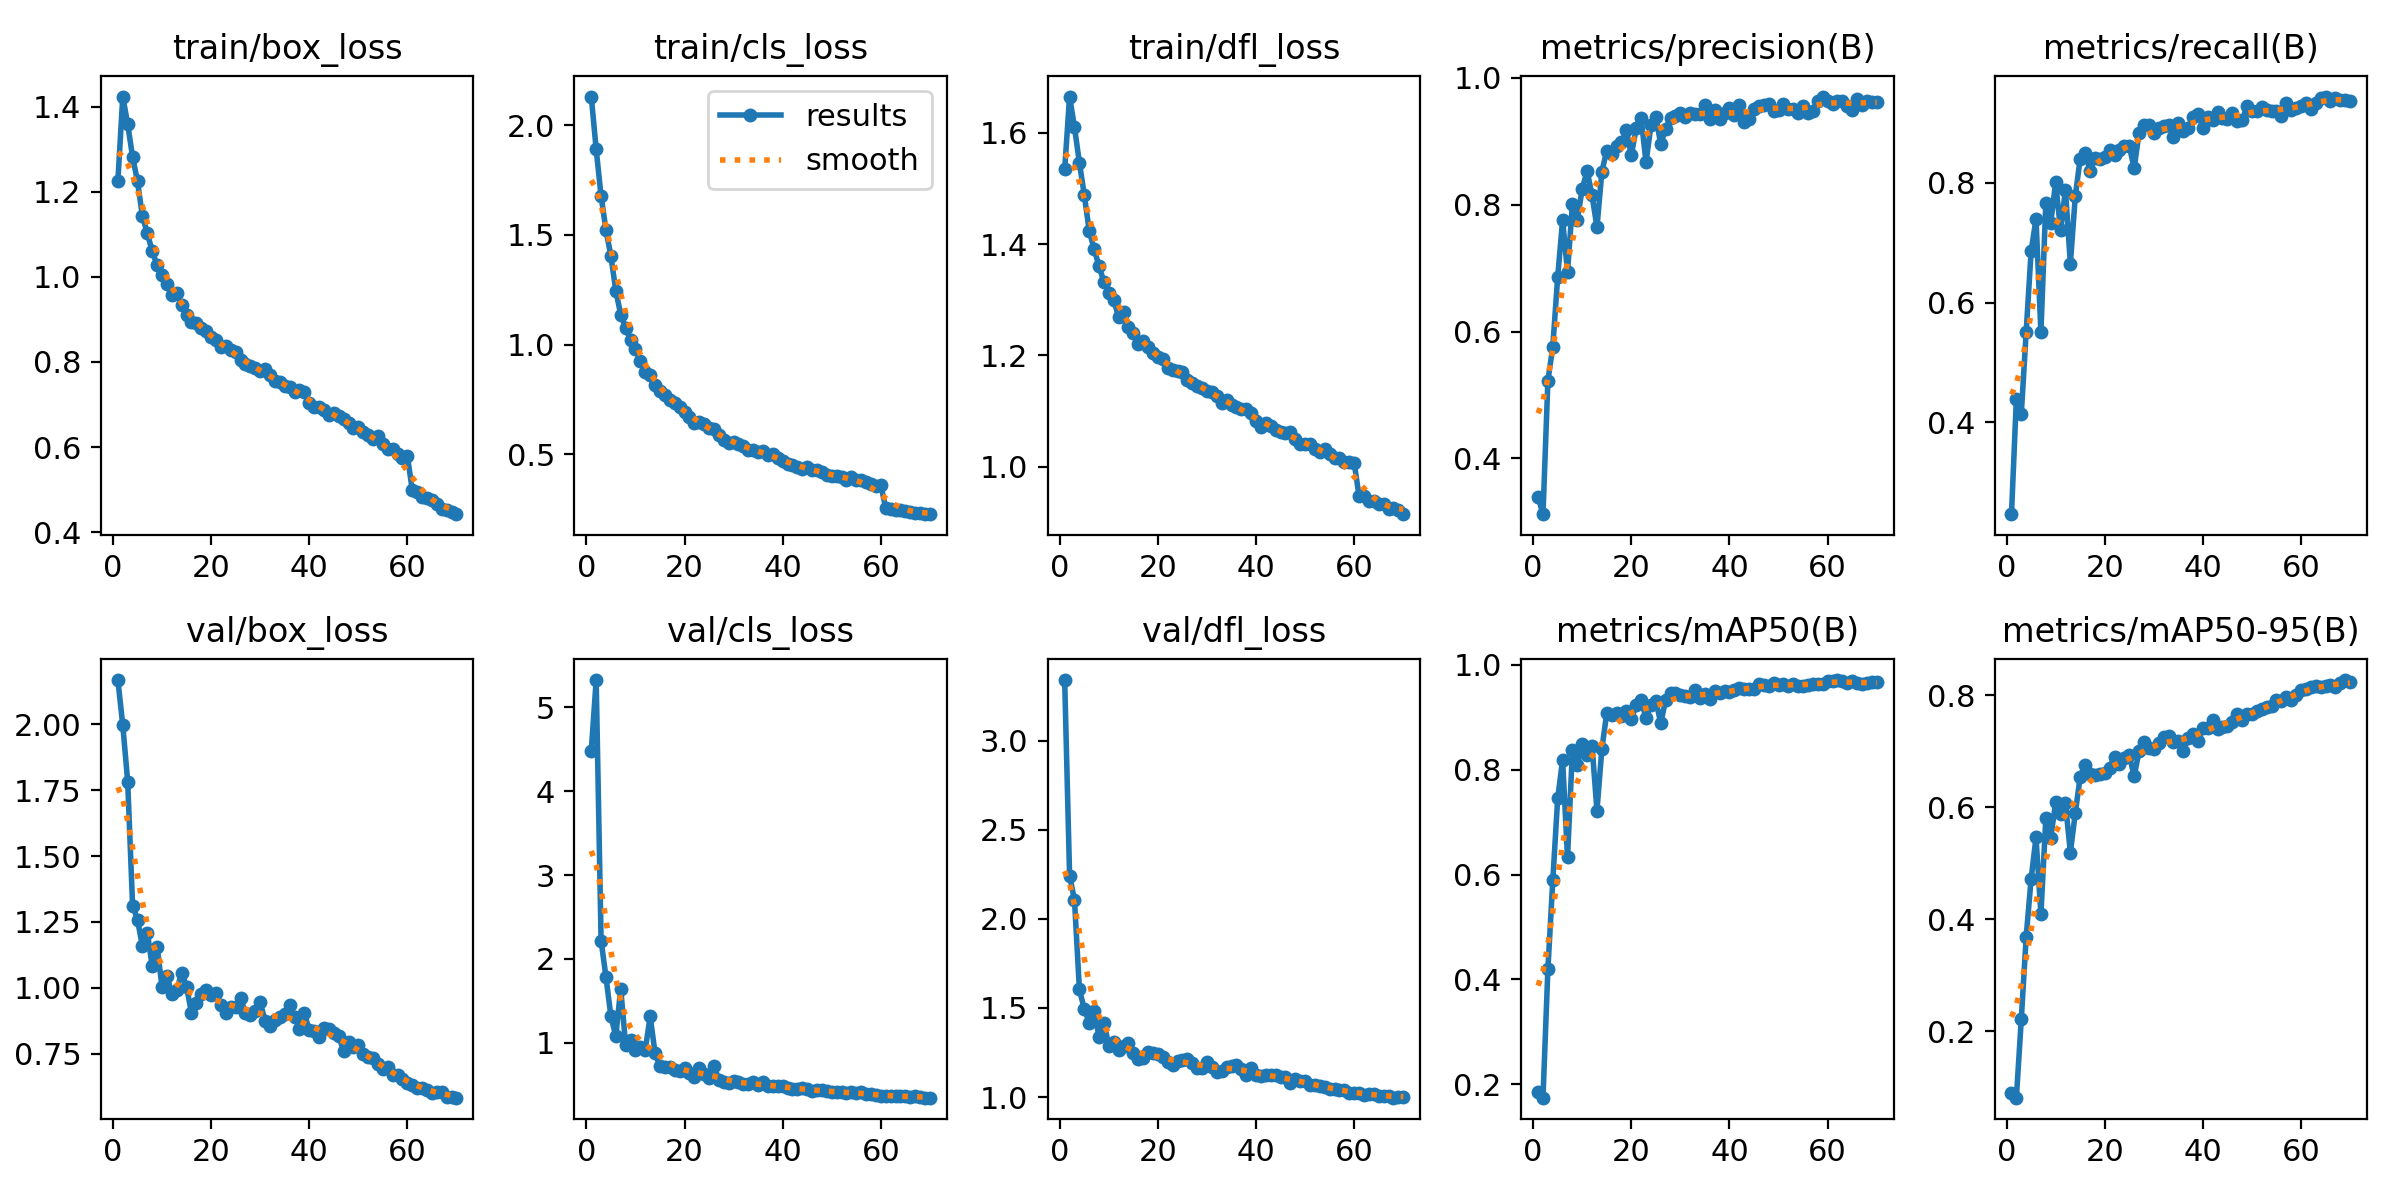

The data file committed next to this chart (first rows):
epoch, time, train/box_loss, train/cls_loss, train/dfl_loss, metrics/precision(B), metrics/recall(B), metrics/mAP50(B), metrics/mAP50-95(B), val/box_loss, val/cls_loss, val/dfl_loss, lr/pg0, lr/pg1, lr/pg2
1, 47.05, 1.225, 2.131, 1.534, 0.3395, 0.2469, 0.185, 0.08888, 2.168, 4.482, 3.34, 0.0003687, 0.0003687, 0.0003687
2, 90.86, 1.424, 1.89, 1.665, 0.3123, 0.4393, 0.1745, 0.08122, 1.997, 5.325, 2.243, 0.0007286, 0.0007286, 0.0007286
3, 133.1, 1.359, 1.677, 1.61, 0.5222, 0.4139, 0.4196, 0.2212, 1.782, 2.218, 2.106, 0.001078, 0.001078, 0.001078
4, 175.6, 1.282, 1.521, 1.546, 0.5763, 0.5515, 0.589, 0.369, 1.312, 1.783, 1.604, 0.001064, 0.001064, 0.001064
5, 218.4, 1.224, 1.404, 1.488, 0.6863, 0.6852, 0.7457, 0.472, 1.259, 1.313, 1.493, 0.001048, 0.001048, 0.001048
6, 262.3, 1.143, 1.246, 1.424, 0.7754, 0.7395, 0.8184, 0.546, 1.157, 1.081, 1.418, 0.001032, 0.001032, 0.001032
7, 305.2, 1.103, 1.137, 1.391, 0.6938, 0.5506, 0.6329, 0.4091, 1.21, 1.645, 1.485, 0.001017, 0.001017, 0.001017
8, 347.2, 1.06, 1.077, 1.36, 0.801, 0.7664, 0.8371, 0.5803, 1.082, 0.9739, 1.338, 0.001001, 0.001001, 0.001001
9, 389.8, 1.027, 1.022, 1.332, 0.7758, 0.733, 0.8086, 0.5449, 1.154, 1.033, 1.418, 0.0009853, 0.0009853, 0.0009853
10, 438.5, 1.005, 0.9817, 1.312, 0.8251, 0.8005, 0.8494, 0.6085, 1.004, 0.9137, 1.288, 0.0009696, 0.0009696, 0.0009696
11, 481.2, 0.9839, 0.9262, 1.3, 0.8529, 0.7204, 0.8288, 0.5878, 1.045, 0.9532, 1.311, 0.0009539, 0.0009539, 0.0009539
12, 523.1, 0.9579, 0.8754, 1.269, 0.8145, 0.788, 0.8454, 0.6075, 0.9779, 0.9162, 1.265, 0.0009382, 0.0009382, 0.0009382
13, 564.9, 0.9626, 0.8625, 1.278, 0.7642, 0.6645, 0.7219, 0.5188, 0.9906, 1.314, 1.287, 0.0009224, 0.0009224, 0.0009224
14, 606.7, 0.9349, 0.8157, 1.252, 0.8519, 0.777, 0.84, 0.5895, 1.058, 0.8767, 1.302, 0.0009067, 0.0009067, 0.0009067
15, 648.4, 0.9111, 0.7873, 1.24, 0.8851, 0.8402, 0.9081, 0.654, 1.004, 0.7228, 1.248, 0.000891, 0.000891, 0.000891
16, 690.9, 0.8932, 0.7703, 1.221, 0.8803, 0.8502, 0.9039, 0.6756, 0.9044, 0.7104, 1.211, 0.0008753, 0.0008753, 0.0008753
17, 735.4, 0.8915, 0.746, 1.225, 0.8917, 0.8199, 0.9083, 0.6586, 0.9429, 0.7087, 1.217, 0.0008596, 0.0008596, 0.0008596
18, 778.3, 0.8803, 0.7348, 1.214, 0.8983, 0.8409, 0.9017, 0.6582, 0.9751, 0.6801, 1.253, 0.0008439, 0.0008439, 0.0008439
19, 820.4, 0.8716, 0.7165, 1.204, 0.917, 0.8389, 0.9116, 0.6587, 0.991, 0.6657, 1.247, 0.0008282, 0.0008282, 0.0008282
20, 862.2, 0.8581, 0.6941, 1.198, 0.8776, 0.8427, 0.8968, 0.6619, 0.9722, 0.7049, 1.24, 0.0008125, 0.0008125, 0.0008125
21, 904.2, 0.8512, 0.6705, 1.193, 0.9206, 0.8543, 0.9235, 0.6696, 0.9797, 0.637, 1.225, 0.0007967, 0.0007967, 0.0007967
22, 945.9, 0.8345, 0.6407, 1.177, 0.9363, 0.8468, 0.9323, 0.6904, 0.9344, 0.5938, 1.198, 0.000781, 0.000781, 0.000781
23, 989.6, 0.8371, 0.6488, 1.174, 0.8664, 0.8546, 0.8988, 0.6765, 0.9036, 0.6986, 1.181, 0.0007653, 0.0007653, 0.0007653
24, 1032, 0.8276, 0.6367, 1.172, 0.9247, 0.8606, 0.9243, 0.6873, 0.9254, 0.6279, 1.2, 0.0007496, 0.0007496, 0.0007496
25, 1073, 0.8227, 0.6193, 1.17, 0.9378, 0.8614, 0.9319, 0.6931, 0.9283, 0.577, 1.209, 0.0007339, 0.0007339, 0.0007339
26, 1116, 0.8043, 0.6137, 1.156, 0.8954, 0.8238, 0.889, 0.6555, 0.9619, 0.7246, 1.216, 0.0007182, 0.0007182, 0.0007182
27, 1158, 0.7945, 0.5866, 1.151, 0.9193, 0.8833, 0.9328, 0.6997, 0.9037, 0.5598, 1.188, 0.0007025, 0.0007025, 0.0007025
28, 1201, 0.7895, 0.5651, 1.145, 0.9362, 0.8964, 0.9459, 0.7169, 0.8957, 0.5312, 1.161, 0.0006868, 0.0006868, 0.0006868
29, 1243, 0.7857, 0.5517, 1.142, 0.9398, 0.896, 0.9464, 0.7061, 0.9138, 0.5179, 1.162, 0.000671, 0.000671, 0.000671
30, 1285, 0.7783, 0.5558, 1.137, 0.9437, 0.8829, 0.942, 0.7048, 0.9445, 0.5419, 1.198, 0.0006553, 0.0006553, 0.0006553
31, 1333, 0.7823, 0.5489, 1.135, 0.9379, 0.8914, 0.9408, 0.7156, 0.8757, 0.5261, 1.17, 0.0006396, 0.0006396, 0.0006396
32, 1374, 0.7691, 0.5367, 1.128, 0.9448, 0.8945, 0.9389, 0.7257, 0.8556, 0.5045, 1.14, 0.0006239, 0.0006239, 0.0006239
33, 1417, 0.7563, 0.5207, 1.115, 0.9423, 0.8961, 0.9513, 0.7271, 0.877, 0.5047, 1.144, 0.0006082, 0.0006082, 0.0006082
34, 1460, 0.7525, 0.5189, 1.119, 0.9433, 0.876, 0.9364, 0.7166, 0.8908, 0.5275, 1.17, 0.0005925, 0.0005925, 0.0005925
35, 1502, 0.7426, 0.5103, 1.111, 0.9569, 0.8989, 0.945, 0.7186, 0.8989, 0.4965, 1.172, 0.0005768, 0.0005768, 0.0005768
36, 1544, 0.7418, 0.5171, 1.108, 0.9347, 0.8862, 0.9345, 0.6996, 0.9349, 0.5273, 1.181, 0.0005611, 0.0005611, 0.0005611
37, 1586, 0.73, 0.4971, 1.105, 0.9489, 0.891, 0.9512, 0.7242, 0.8886, 0.4895, 1.16, 0.0005453, 0.0005453, 0.0005453
38, 1628, 0.7331, 0.5011, 1.104, 0.9341, 0.9096, 0.9457, 0.7305, 0.8451, 0.4808, 1.125, 0.0005296, 0.0005296, 0.0005296
39, 1670, 0.7305, 0.4853, 1.097, 0.9444, 0.9151, 0.9496, 0.7191, 0.9029, 0.4814, 1.16, 0.0005139, 0.0005139, 0.0005139
40, 1712, 0.704, 0.4707, 1.082, 0.9526, 0.8917, 0.948, 0.7414, 0.8389, 0.4802, 1.125, 0.0004982, 0.0004982, 0.0004982
41, 1754, 0.694, 0.4577, 1.072, 0.9406, 0.9103, 0.9517, 0.7424, 0.8357, 0.4633, 1.116, 0.0004825, 0.0004825, 0.0004825
42, 1797, 0.6948, 0.4523, 1.079, 0.9569, 0.9046, 0.9552, 0.755, 0.815, 0.4497, 1.123, 0.0004668, 0.0004668, 0.0004668
43, 1840, 0.6867, 0.4436, 1.073, 0.93, 0.9176, 0.9532, 0.7393, 0.8489, 0.4537, 1.124, 0.0004511, 0.0004511, 0.0004511
44, 1882, 0.6762, 0.4344, 1.065, 0.934, 0.9075, 0.9533, 0.7438, 0.8419, 0.4572, 1.122, 0.0004354, 0.0004354, 0.0004354
45, 1924, 0.68, 0.4415, 1.063, 0.9506, 0.9066, 0.9535, 0.746, 0.8303, 0.4485, 1.111, 0.0004196, 0.0004196, 0.0004196
46, 1966, 0.6722, 0.4274, 1.06, 0.9547, 0.9161, 0.9637, 0.7519, 0.8172, 0.4246, 1.111, 0.0004039, 0.0004039, 0.0004039
47, 2008, 0.665, 0.4291, 1.063, 0.9575, 0.9026, 0.9608, 0.7664, 0.7607, 0.4317, 1.079, 0.0003882, 0.0003882, 0.0003882
48, 2050, 0.6569, 0.4192, 1.049, 0.958, 0.9038, 0.9593, 0.7565, 0.7936, 0.439, 1.103, 0.0003725, 0.0003725, 0.0003725
49, 2092, 0.6443, 0.4062, 1.042, 0.9482, 0.9272, 0.9658, 0.7662, 0.775, 0.422, 1.091, 0.0003568, 0.0003568, 0.0003568
50, 2134, 0.6474, 0.4027, 1.042, 0.9485, 0.9187, 0.9615, 0.7674, 0.781, 0.4141, 1.09, 0.0003411, 0.0003411, 0.0003411
51, 2176, 0.6354, 0.4032, 1.042, 0.958, 0.9192, 0.9637, 0.7725, 0.7477, 0.4081, 1.07, 0.0003254, 0.0003254, 0.0003254
52, 2225, 0.6276, 0.3986, 1.033, 0.951, 0.9263, 0.9598, 0.7753, 0.7368, 0.4079, 1.067, 0.0003097, 0.0003097, 0.0003097
53, 2268, 0.6187, 0.3823, 1.027, 0.9513, 0.9219, 0.9644, 0.7795, 0.7342, 0.402, 1.061, 0.0002939, 0.0002939, 0.0002939
54, 2313, 0.6259, 0.3968, 1.031, 0.9437, 0.9196, 0.9592, 0.78, 0.7105, 0.4186, 1.056, 0.0002782, 0.0002782, 0.0002782
55, 2356, 0.6073, 0.3851, 1.024, 0.955, 0.9191, 0.9605, 0.792, 0.6905, 0.3976, 1.047, 0.0002625, 0.0002625, 0.0002625
56, 2399, 0.5944, 0.3821, 1.016, 0.9437, 0.9105, 0.9608, 0.7896, 0.6997, 0.4088, 1.046, 0.0002468, 0.0002468, 0.0002468
57, 2440, 0.5965, 0.3753, 1.016, 0.948, 0.9325, 0.9643, 0.7973, 0.6695, 0.386, 1.04, 0.0002311, 0.0002311, 0.0002311
58, 2488, 0.5835, 0.365, 1.009, 0.9632, 0.9206, 0.9637, 0.7919, 0.6709, 0.3928, 1.038, 0.0002154, 0.0002154, 0.0002154
59, 2531, 0.5749, 0.3578, 1.009, 0.9702, 0.9252, 0.9637, 0.7997, 0.653, 0.3745, 1.024, 0.0001997, 0.0001997, 0.0001997
60, 2573, 0.579, 0.3591, 1.007, 0.9631, 0.9275, 0.9687, 0.8099, 0.6374, 0.3703, 1.025, 0.0001839, 0.0001839, 0.0001839
... 10 more rows
